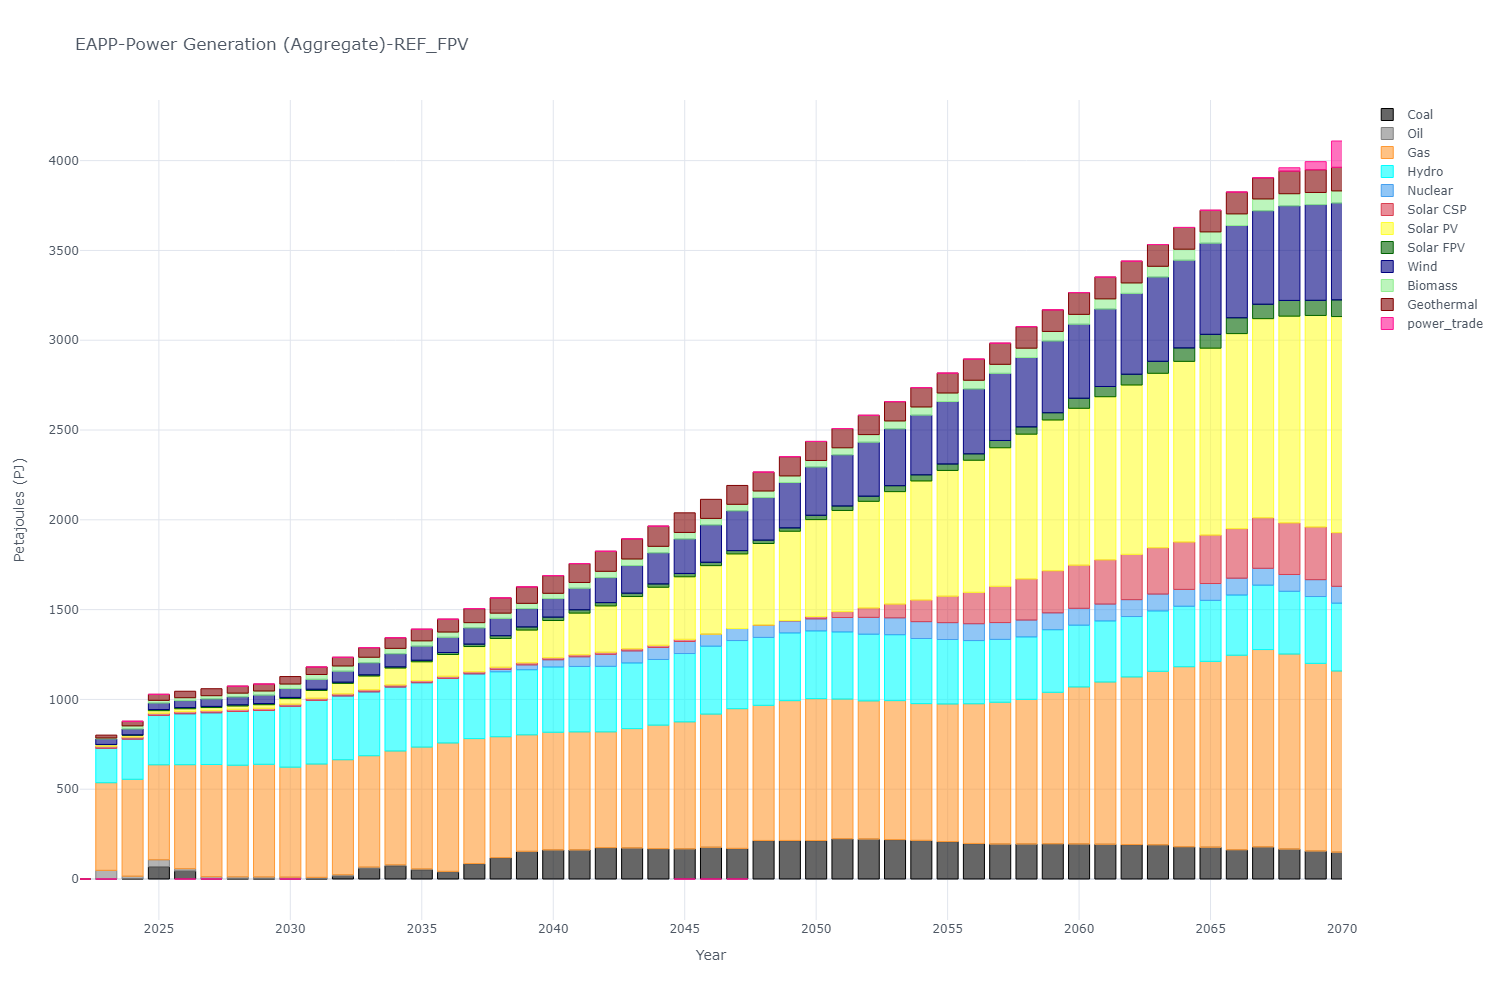

Data behind this chart, as committed beside it:
, y, Coal, Oil, Gas, Hydro, Nuclear, Solar CSP, Solar PV, Solar FPV, Wind, Biomass, Geothermal, power_trade
0, 2015, 0.0, 0.0, 0.0, 0.0, 0.0, 0.0, 0.0, 0.0, 0.0, 0.0, 0.0, 0.0
1, 2016, 0.0, 0.0, 0.0, 0.0, 0.0, 0.0, 0.0, 0.0, 0.0, 0.0, 0.0, 0.0
2, 2017, 0.0, 0.0, 0.0, 0.0, 0.0, 0.0, 0.0, 0.0, 0.0, 0.0, 0.0, 0.0
3, 2018, 0.0, 0.0, 0.0, 0.0, 0.0, 0.0, 0.0, 0.0, 0.0, 0.0, 0.0, 0.0
4, 2019, 0.0, 0.0, 0.0, 0.0, 0.0, 0.0, 0.0, 0.0, 0.0, 0.0, 0.0, 0.0
5, 2020, 0.0, 0.0, 0.0, 0.0, 0.0, 0.0, 0.0, 0.0, 0.0, 0.0, 0.0, 0.0
6, 2021, 0.0, 0.0, 0.0, 0.0, 0.0, 0.0, 0.0, 0.0, 0.0, 0.0, 0.0, 0.0
7, 2022, 0.0, 0.0, 0.0, 0.0, 0.0, 0.0, 0.0, 0.0, 0.0, 0.0, 0.0, 0.0
8, 2023, 0.0, 47.86, 488.2, 191.5, 0.0, 11.72, 8.89, 0.94, 30.66, 5.31, 16.03, -7.105427357601002e-15
9, 2024, 0.0, 15.49, 539.5, 223.6, 0.0, 11.72, 10.55, 0.94, 33.36, 17.5, 25.41, 0.0
10, 2025, 67.33, 39.63, 529, 275, 0.0, 11.72, 14.69, 6.34, 36.07, 14.97, 33.45, 0.0
11, 2026, 43.65, 13.75, 579, 283.8, 0.0, 11.72, 16.07, 6.34, 38.77, 16.23, 36.12, -7.105427357601002e-15
12, 2027, 0.0, 12.79, 624.8, 288.1, 0.0, 11.72, 17.13, 6.34, 41.47, 18.33, 38.79, -8.881784197001252e-16
13, 2028, 0.0, 11.88, 621.5, 299.4, 0.0, 11.72, 18.79, 6.34, 44.17, 21.03, 38.78, 0.0
14, 2029, 0.0, 11.29, 627.1, 299.9, 0.0, 11.72, 20.45, 6.34, 46.87, 23.07, 38.77, 0.0
15, 2030, 0.0, 10.39, 612.3, 338.9, 0.0, 11.72, 31.24, 6.34, 49.57, 25.08, 41.76, -3.552713678800501e-15
16, 2031, 0.0, 8.95, 631.1, 354.5, 0.0, 11.72, 43.54, 6.34, 55.42, 27.09, 41.75, 0.0
17, 2032, 15.65, 7.99, 640.4, 355.2, 0.0, 11.72, 58.39, 6.34, 61.25, 29.12, 48.44, 0.0
18, 2033, 59.33, 7.06, 620.1, 355.7, 0.0, 11.72, 76.24, 6.34, 67.09, 31.15, 53.18, 0.0
19, 2034, 72.78, 6.11, 633.8, 356.1, 0.0, 11.72, 94.16, 6.34, 72.92, 30.24, 59.09, 0.0
20, 2035, 50.93, 5.1, 678.5, 358.6, 0.0, 11.72, 104.6, 8.44, 78.76, 29.33, 64.84, 7.105427357601002e-15
21, 2036, 38.29, 4.12, 714.9, 359.6, 0.0, 11.72, 121.4, 11.09, 84.6, 29.33, 71.53, 0.0
22, 2037, 83.17, 3.1, 695.6, 360.6, 0.0, 11.72, 140.2, 13.2, 90.44, 29.33, 78.22, 0.0
23, 2038, 117, 2.19, 673.1, 361.5, 13.4, 11.72, 160.5, 15.3, 96.28, 29.33, 84.91, 0.0
24, 2039, 153.1, 1.15, 648.5, 362.5, 26.81, 11.72, 182.3, 17.4, 102.1, 29.33, 91.59, 0.0
25, 2040, 161.7, 0.15, 655.1, 363.5, 40.21, 11.72, 207.1, 18.55, 103.4, 29.33, 98.28, 0.0
26, 2041, 161.5, 0.21, 657.4, 364.4, 53.61, 11.72, 231.6, 18.55, 119.9, 32.26, 105, 0.0
27, 2042, 174, 0.55, 644.7, 364.7, 67.01, 11.72, 257.7, 18.55, 138.9, 35.19, 111.7, 0.0
28, 2043, 172.2, 0.61, 664.6, 365.4, 67.01, 11.72, 291.2, 18.55, 153.7, 36.66, 112.2, 0.0
29, 2044, 168.3, 0.67, 687.7, 365.7, 67.01, 11.72, 323.3, 18.55, 172.7, 36.66, 112.2, 0.0
30, 2045, 167.2, 0.73, 707, 380.6, 67.01, 11.72, 348.5, 18.55, 191.8, 36.66, 109.2, -2.842170943040401e-14
31, 2046, 176, 0.8, 741.3, 378.1, 67.01, 0.0, 381.7, 18.55, 207.7, 36.66, 106.2, -2.842170943040401e-14
32, 2047, 169.5, 0.85, 778, 379.3, 67.01, 0.0, 415.3, 18.55, 221, 36.66, 105.2, -2.842170943040401e-14
33, 2048, 213.6, 0.91, 752.4, 378.3, 67.01, 1.74, 454.3, 18.55, 236.9, 36.66, 105.1, 0.48
34, 2049, 213.5, 0.97, 778.6, 377, 67.01, 1.74, 497.4, 18.55, 252.8, 36.66, 106.9, 0.48
35, 2050, 213.4, 1.02, 789.9, 377.1, 67.01, 13.2, 539.6, 24.0, 268.7, 36.66, 106, 0.0
36, 2051, 223.3, 1.06, 777.5, 373.8, 80.42, 32.68, 563.5, 24.66, 284.6, 39.59, 107.3, 0.0
37, 2052, 221.5, 1.1, 768.9, 371.4, 93.82, 52.15, 594, 28.58, 300.5, 42.53, 107.4, 2.842170943040401e-14
38, 2053, 218.3, 1.11, 773.8, 367, 93.82, 76.52, 626.4, 32.96, 316.4, 43.99, 107.5, 2.842170943040401e-14
39, 2054, 214.1, 1.13, 761.4, 362.6, 93.82, 120.3, 663, 34.13, 332.3, 45.57, 107.6, 0.0
40, 2055, 207.9, 0.74, 765.9, 359.1, 93.82, 147.4, 700.2, 35.63, 348.2, 47.16, 110.7, 0.0
41, 2056, 197.1, 0.75, 778, 351.9, 93.82, 174.4, 735.8, 35.63, 360.9, 48.74, 117.5, 0.48
42, 2057, 193.8, 0.75, 789.5, 350, 93.82, 201.6, 771.8, 40.52, 373.7, 50.32, 117.5, 0.48
43, 2058, 194.1, 0.75, 805.3, 347.9, 93.82, 228.7, 806.4, 40.52, 386.5, 51.91, 119.4, 0.48
44, 2059, 195.4, 0.75, 843.3, 348.6, 93.82, 234.5, 839.3, 40.52, 399.2, 53.49, 120.2, 0.0
45, 2060, 194.2, 0.74, 874.5, 343.9, 93.82, 240.4, 873.5, 55.87, 412.0, 55.08, 121.2, 0.0
46, 2061, 192.8, 0.74, 903.2, 340.1, 93.82, 246.2, 908.4, 57.03, 431.1, 56.66, 121.2, 0.0
47, 2062, 191, 0.73, 933.3, 336.5, 93.82, 252.1, 943.1, 59.86, 450.2, 58.24, 121.2, 0.0
48, 2063, 189.7, 0.68, 966, 336.3, 93.82, 258, 971.4, 66.71, 469.3, 59.83, 121.2, 2.842170943040401e-14
49, 2064, 178.8, 0.78, 1002, 336.7, 93.82, 263.8, 1006, 74.59, 488.4, 61.41, 121.2, 0.0
50, 2065, 176.3, 0.83, 1035, 339.7, 93.82, 269.7, 1041, 76.97, 507.5, 62.99, 120, 0.96
51, 2066, 161.8, 0.81, 1083, 335.3, 93.82, 275.6, 1086, 88.04, 513.9, 64.58, 121.2, 0.96
52, 2067, 178, 0.77, 1099, 358.5, 93.82, 281.4, 1109, 80.03, 520.2, 66.16, 117.6, 0.96
53, 2068, 165.9, 0.75, 1086, 349.2, 93.82, 287.3, 1151, 87.46, 526.6, 67.75, 125.6, 18.89
54, 2069, 155.1, 0.75, 1045, 372.4, 93.82, 293.1, 1178, 84.02, 532.9, 67.75, 126.3, 45.33
55, 2070, 148.6, 0.72, 1009, 377.5, 93.82, 299.0, 1203, 92.62, 539.2, 67.75, 131.1, 146.8
